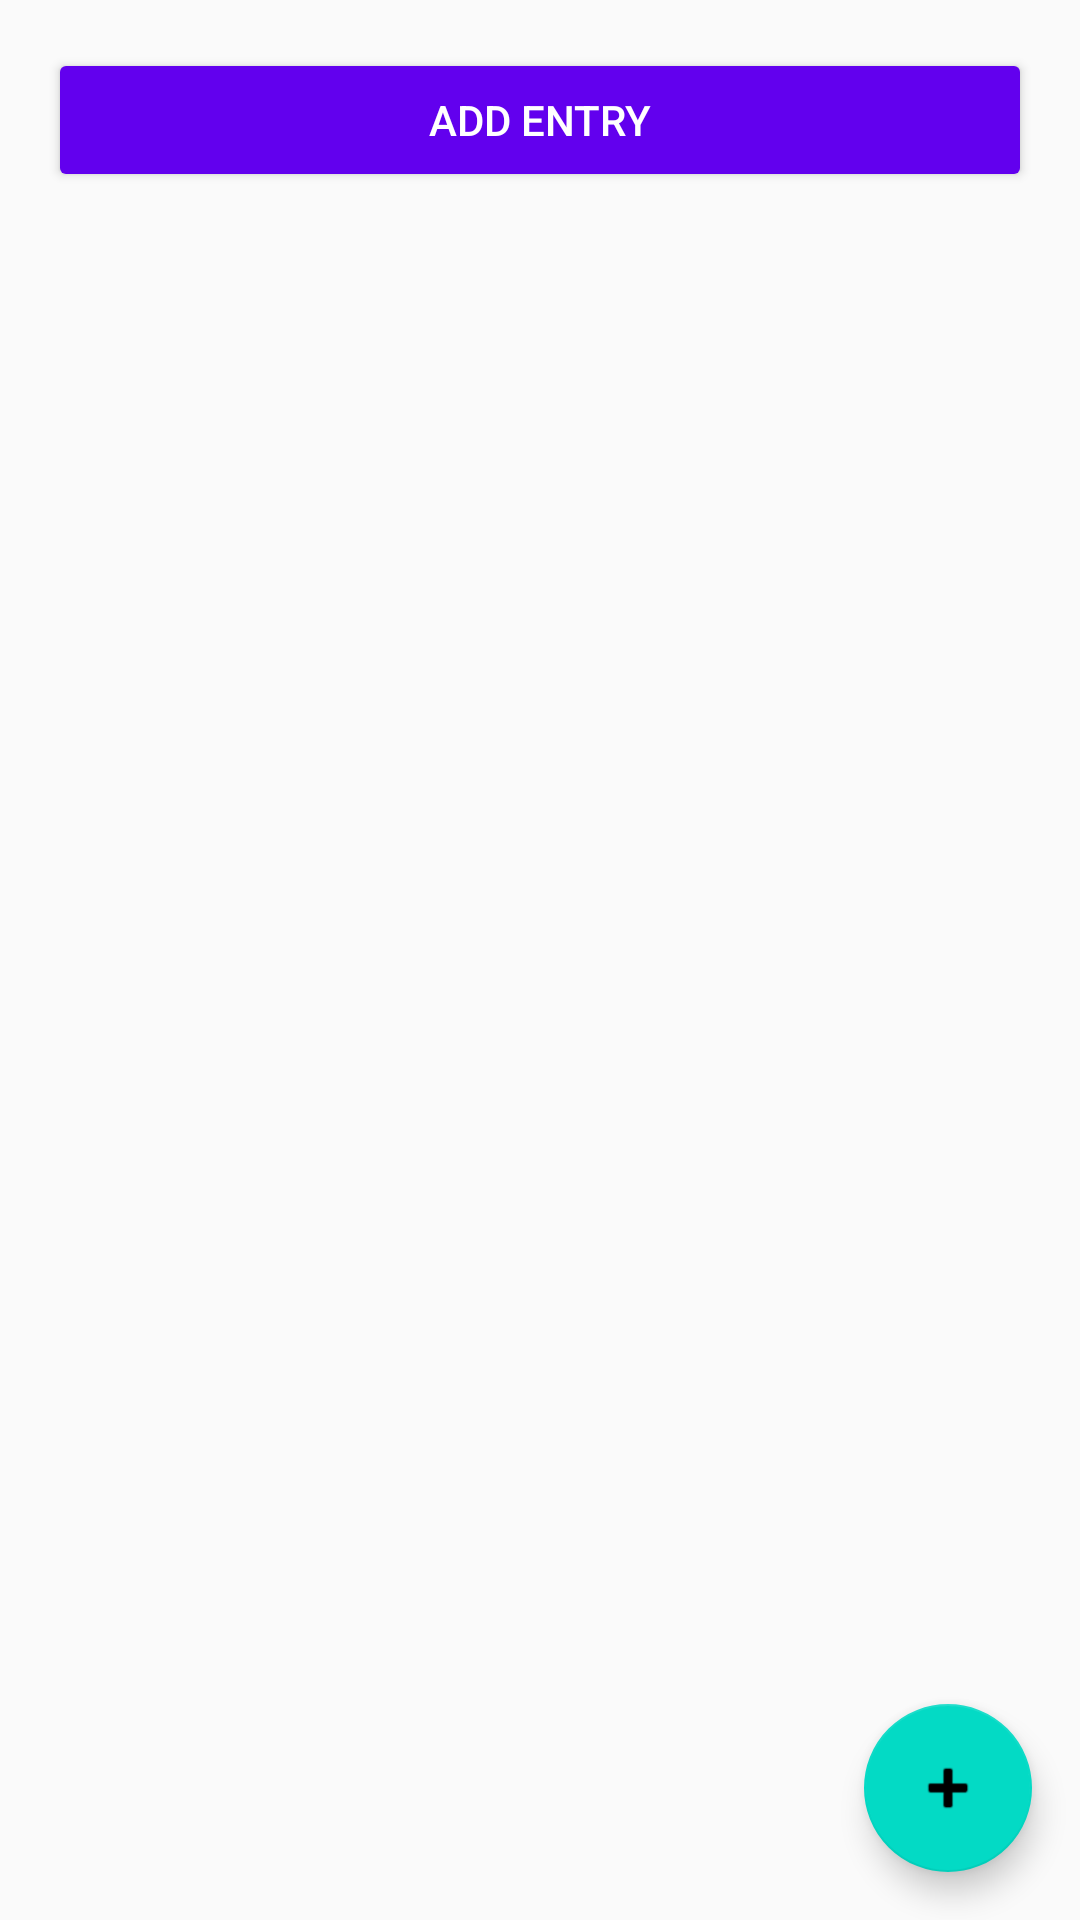

Reconstruct the res/layout file that produces this screen, plus the resources it refers to.
<!-- AndroidManifest.xml: application theme Theme.LazzyLogger -->
<!-- res/layout/activity_main.xml -->
<?xml version="1.0" encoding="utf-8"?>

<androidx.coordinatorlayout.widget.CoordinatorLayout
    xmlns:android="http://schemas.android.com/apk/res/android"
    android:layout_width="match_parent"
    android:layout_height="match_parent"
    android:background="@color/background_light">

    <LinearLayout
        android:orientation="vertical"
        android:padding="16dp"
        android:layout_width="match_parent"
        android:layout_height="match_parent">

        
        <Button
            android:id="@+id/buttonAdd"
            android:layout_width="match_parent"
            android:layout_height="wrap_content"
            android:text="Add Entry"
            android:backgroundTint="@color/button_color"
            android:textColor="@color/white"
            android:layout_marginBottom="8dp"/>

        
        <androidx.recyclerview.widget.RecyclerView
            android:id="@+id/recyclerViewEntries"
            android:layout_width="match_parent"
            android:layout_height="0dp"
            android:layout_weight="1"
            android:clipToPadding="false" />

    </LinearLayout>

    
    <com.google.android.material.floatingactionbutton.FloatingActionButton
        android:id="@+id/addButton"
        android:layout_width="wrap_content"
        android:layout_height="wrap_content"
        android:layout_gravity="bottom|end"
        android:layout_margin="16dp"
        android:contentDescription="Add Entry"
        android:src="@android:drawable/ic_input_add" />

</androidx.coordinatorlayout.widget.CoordinatorLayout>
<!-- resources referenced by this layout -->
<resources>
  <color name="background_light">#FAFAFA</color>
  <color name="button_color">#6200EE</color>
  <color name="white">#FFFFFF</color>
  <style name="Theme.LazzyLogger" parent="Theme.MaterialComponents.DayNight.DarkActionBar">
          
          <item name="colorPrimary">@color/purple_500</item>
          <item name="colorPrimaryVariant">@color/purple_700</item>
          <item name="colorOnPrimary">@color/white</item>
          
          <item name="colorSecondary">@color/teal_200</item>
          <item name="colorSecondaryVariant">@color/teal_700</item>
          <item name="colorOnSecondary">@color/black</item>
          
          <item name="android:statusBarColor" tools:targetApi="l">?attr/colorPrimaryVariant</item>
          
      </style>
  <color name="purple_500">#6200EE</color>
  <color name="purple_700">#3700B3</color>
  <color name="teal_200">#03DAC5</color>
  <color name="teal_700">#018786</color>
  <color name="black">#000000</color>
</resources>
